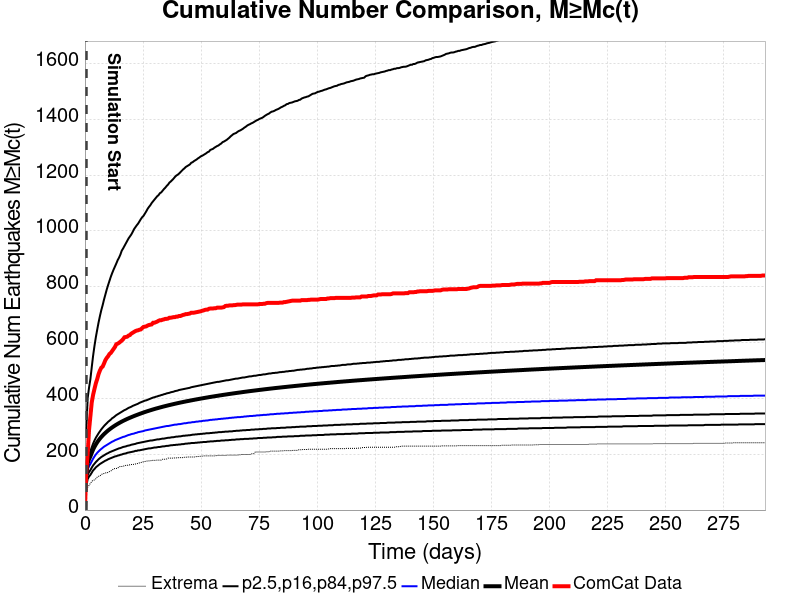

Data behind this chart, as committed beside it:
Time (days), ComCat Data, Simulation Mean, Simulation Median, Simulation Mode, Simulation Minimum, Simulation Maximum, 2.5 %-ile, 16 %-ile, 84 %-ile, 97.5 %-ile
0.0, 0.0, , , , , , , , , 
0.5868, 142.0, 127.7, 113, 108, 59, 2186, 84, 97, 140, 286
1.174, 198.0, 168.3, 146, 138, 82, 2740, 111, 126, 184, 401
1.76, 286.0, 182, 157, 148, 88, 2977, 120, 136, 199, 438
2.347, 336.0, 192.1, 165, 157, 96, 3108, 126, 143, 211, 469
2.934, 386.0, 204.9, 175, 168, 102, 3299, 134, 152, 225, 512
3.521, 413.0, 216.5, 184, 174, 107, 3460, 142, 160, 238, 553
4.107, 434.0, 226.4, 192, 184, 108, 3588, 147, 166, 249, 588
4.694, 454.0, 235.1, 199, 188, 112, 3680, 153, 172, 259, 619
5.281, 469.0, 242.8, 205, 192, 118, 3803, 157, 177, 267, 646
5.868, 487.0, 249.7, 210, 200, 121, 3961, 161, 182, 275, 672
6.455, 500.0, 256, 215, 206, 122, 4072, 165, 186, 282, 695
7.041, 510.0, 261.7, 219, 206, 127, 4183, 168, 190, 289, 716
7.628, 514.0, 267, 223, 206, 130, 4277, 171, 193, 295, 734
8.215, 525.0, 272, 227, 212, 131, 4363, 174, 196, 301, 754
8.802, 537.0, 276.6, 230, 215, 133, 4444, 177, 199, 306, 772
9.389, 545.0, 280.9, 233, 217, 133, 4514, 179, 202, 311, 790
9.975, 551.0, 285.1, 236, 217, 135, 4568, 182, 204, 316, 806
10.56, 559.0, 288.9, 239, 221, 138, 4619, 184, 207, 320, 821
11.15, 563.0, 292.6, 242, 221, 140, 4675, 186, 209, 324, 836
11.74, 570.0, 296.1, 245, 225, 144, 4726, 188, 211, 329, 849
12.32, 577.0, 299.4, 247, 228, 147, 4928, 190, 213, 332, 861
12.91, 584.0, 302.7, 250, 232, 149, 5110, 192, 215, 336, 872
13.5, 594.0, 305.7, 252, 233, 149, 5184, 193, 217, 340, 883
14.08, 596.0, 308.6, 254, 235, 150, 5243, 195, 219, 343, 895
14.67, 599.0, 311.4, 256, 236, 155, 5306, 196, 221, 346, 904
15.26, 603.0, 314.2, 258, 238, 156, 5335, 198, 222, 349, 915
15.84, 607.0, 316.8, 260, 240, 156, 5376, 199, 224, 352, 929
16.43, 612.0, 319.3, 262, 244, 158, 5406, 201, 226, 355, 937
17.02, 619.0, 321.7, 263, 242, 158, 5441, 202, 227, 358, 946
17.6, 620.0, 324.1, 265, 242, 160, 5482, 203, 228, 360, 955
18.19, 621.0, 326.4, 267, 243, 160, 5518, 205, 230, 363, 964
18.78, 625.0, 328.5, 269, 244, 162, 5554, 206, 231, 366, 973
19.36, 627.0, 330.6, 270, 247, 162, 5580, 207, 232, 368, 980
19.95, 632.0, 332.7, 272, 252, 163, 5604, 208, 234, 370, 987
20.54, 635.0, 334.7, 273, 253, 163, 5667, 209, 235, 373, 996
21.12, 638.0, 336.7, 274, 250, 164, 5751, 210, 236, 375, 1006
21.71, 641.0, 338.7, 276, 253, 165, 5804, 212, 237, 377, 1013
22.3, 643.0, 340.5, 277, 262, 166, 5840, 212, 239, 379, 1020
22.88, 644.0, 342.4, 279, 257, 167, 5877, 214, 240, 381, 1026
23.47, 646.0, 344.2, 280, 259, 169, 5917, 214, 241, 384, 1034
24.06, 647.0, 346, 281, 255, 170, 5971, 215, 242, 386, 1042
24.64, 652.0, 347.7, 282, 256, 172, 5992, 216, 243, 388, 1049
25.23, 656.0, 349.5, 283, 256, 173, 6028, 217, 244, 390, 1054
25.82, 657.0, 351.2, 285, 268, 174, 6072, 218, 245, 392, 1062
26.41, 658.0, 352.8, 286, 265, 175, 6106, 219, 246, 393, 1070
26.99, 661.0, 354.4, 287, 262, 176, 6132, 220, 247, 395, 1079
27.58, 663.0, 355.9, 288, 268, 176, 6158, 221, 248, 397, 1086
28.17, 664.0, 357.5, 289, 268, 176, 6182, 221, 249, 399, 1092
28.75, 665.0, 359, 290, 270, 178, 6203, 222, 249, 401, 1100
29.34, 671.0, 360.5, 291, 270, 178, 6229, 223, 250, 403, 1106
29.93, 671.0, 361.9, 292, 263, 178, 6266, 224, 251, 404, 1112
30.51, 673.0, 363.4, 293, 270, 178, 6286, 224, 252, 406, 1118
31.1, 675.0, 364.7, 294, 274, 179, 6336, 225, 253, 407, 1124
31.69, 678.0, 366, 295, 274, 179, 6439, 226, 253, 409, 1128
32.27, 680.0, 367.4, 296, 273, 179, 6481, 226, 254, 410, 1135
32.86, 680.0, 368.7, 297, 274, 179, 6514, 227, 255, 412, 1138
33.45, 682.0, 370, 298, 277, 182, 6543, 228, 256, 413, 1144
34.03, 683.0, 371.3, 299, 278, 182, 6573, 228, 256, 415, 1150
34.62, 685.0, 372.5, 300, 278, 182, 6603, 229, 257, 416, 1155
... 440 more rows
